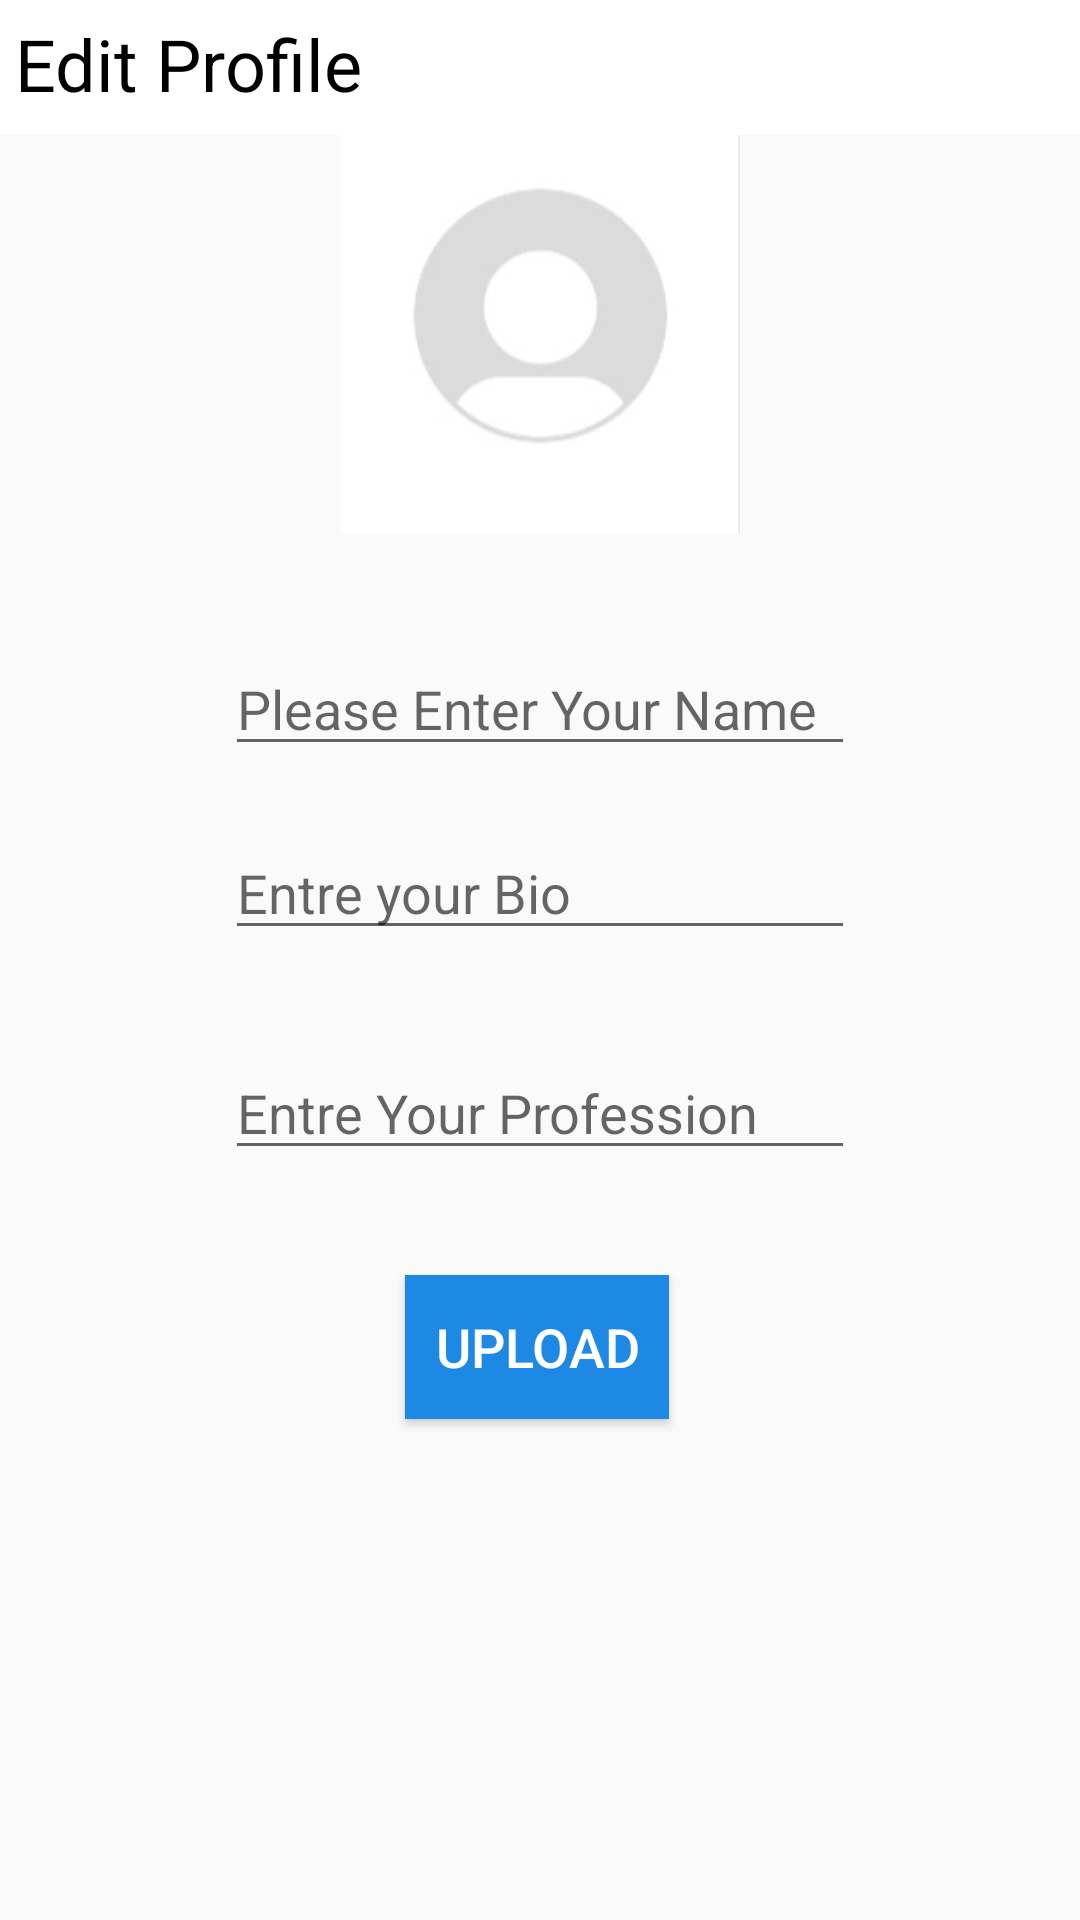

Layout XML and referenced resources for this Android screen:
<!-- AndroidManifest.xml: application theme AppTheme -->
<!-- res/layout/activity_edit_profile.xml -->
<?xml version="1.0" encoding="utf-8"?>
<androidx.constraintlayout.widget.ConstraintLayout xmlns:android="http://schemas.android.com/apk/res/android"
    xmlns:app="http://schemas.android.com/apk/res-auto"
    xmlns:tools="http://schemas.android.com/tools"
    android:layout_width="match_parent"
    android:layout_height="match_parent"
    tools:context=".EditProfileActivity">

    <com.google.android.material.appbar.AppBarLayout
        android:id="@+id/appBarLayoutUser"
        android:layout_width="match_parent"
        android:layout_height="45dp"
        android:background="#FFFFFF"
        app:layout_constraintEnd_toEndOf="parent"
        app:layout_constraintStart_toStartOf="parent"
        app:layout_constraintTop_toTopOf="parent">


        <TextView
            android:id="@+id/textView9"
            android:layout_width="match_parent"
            android:layout_height="wrap_content"
            android:layout_margin="5dp"
            android:text="Edit Profile"
            android:textColor="#000000"
            android:textSize="24sp" />
    </com.google.android.material.appbar.AppBarLayout>

    <androidx.cardview.widget.CardView
        android:id="@+id/cardView"
        android:layout_width="0dp"
        android:layout_height="wrap_content"
        android:layout_centerHorizontal="true"
        android:layout_weight="1"
        app:cardCornerRadius="50dp"
        app:layout_constraintBottom_toBottomOf="parent"
        app:layout_constraintEnd_toEndOf="parent"
        app:layout_constraintStart_toStartOf="parent">

    </androidx.cardview.widget.CardView>

    <ImageView
        android:id="@+id/dpUpload"
        android:layout_width="155dp"
        android:layout_height="133dp"
        android:layout_weight="1"
        android:src="@drawable/btm_profile"
        app:layout_constraintEnd_toEndOf="parent"
        app:layout_constraintStart_toStartOf="parent"
        app:layout_constraintTop_toBottomOf="@+id/appBarLayoutUser" />

    <EditText
        android:id="@+id/edtUpdtaeName"
        android:layout_width="wrap_content"
        android:layout_height="wrap_content"
        android:layout_marginTop="36dp"
        android:ems="10"
        android:hint="Please Enter Your Name"
        android:inputType="textPersonName"
        app:layout_constraintEnd_toEndOf="parent"
        app:layout_constraintStart_toStartOf="parent"
        app:layout_constraintTop_toBottomOf="@+id/dpUpload" />

    <EditText
        android:id="@+id/edtUpdateBio"
        android:layout_width="wrap_content"
        android:layout_height="wrap_content"
        android:layout_marginTop="20dp"
        android:ems="10"
        android:hint="Entre your Bio"
        android:inputType="textPersonName"
        app:layout_constraintEnd_toEndOf="@+id/edtUpdtaeName"
        app:layout_constraintHorizontal_bias="0.0"
        app:layout_constraintStart_toStartOf="@+id/edtUpdtaeName"
        app:layout_constraintTop_toBottomOf="@+id/edtUpdtaeName" />

    <EditText
        android:id="@+id/edtupdateprofession"
        android:layout_width="wrap_content"
        android:layout_height="wrap_content"
        android:layout_marginTop="32dp"
        android:ems="10"
        android:hint="Entre Your Profession"
        android:inputType="textPersonName"
        app:layout_constraintEnd_toEndOf="@+id/edtUpdateBio"
        app:layout_constraintHorizontal_bias="0.0"
        app:layout_constraintStart_toStartOf="@+id/edtUpdateBio"
        app:layout_constraintTop_toBottomOf="@+id/edtUpdateBio" />

    <Button
        android:id="@+id/btnUpdateiInfo"
        android:layout_width="wrap_content"
        android:layout_height="wrap_content"
        android:background="#1E88E5"
        android:onClick="btnUploadInfo"
        android:text="Upload"
        android:textColor="#FFFFFF"
        android:textSize="18sp"
        app:layout_constraintBottom_toBottomOf="parent"
        app:layout_constraintEnd_toEndOf="@+id/edtupdateprofession"
        app:layout_constraintHorizontal_bias="0.491"
        app:layout_constraintStart_toStartOf="@+id/edtupdateprofession"
        app:layout_constraintTop_toBottomOf="@+id/edtupdateprofession"
        app:layout_constraintVertical_bias="0.173" />


</androidx.constraintlayout.widget.ConstraintLayout>
<!-- resources referenced by this layout -->
<resources>
  <!-- drawable btm_profile: jpg bitmap (drawable, 4352 bytes) -->
  <style name="AppTheme" parent="Theme.AppCompat.Light.DarkActionBar">
          
          <item name="colorPrimary">@color/colorPrimary</item>
          <item name="colorPrimaryDark">#F2EDFB</item>
          <item name="colorAccent">@color/colorAccent</item>
          <item name="windowActionBar">false</item>
          <item name="windowNoTitle">true</item>
      </style>
  <!-- not gathered from this repository: default colours our renderer supplied (Android Studio template values) -->
  <color name="colorPrimary">#FF6200EE</color>
  <color name="colorAccent">#FF03DAC5</color>
</resources>
